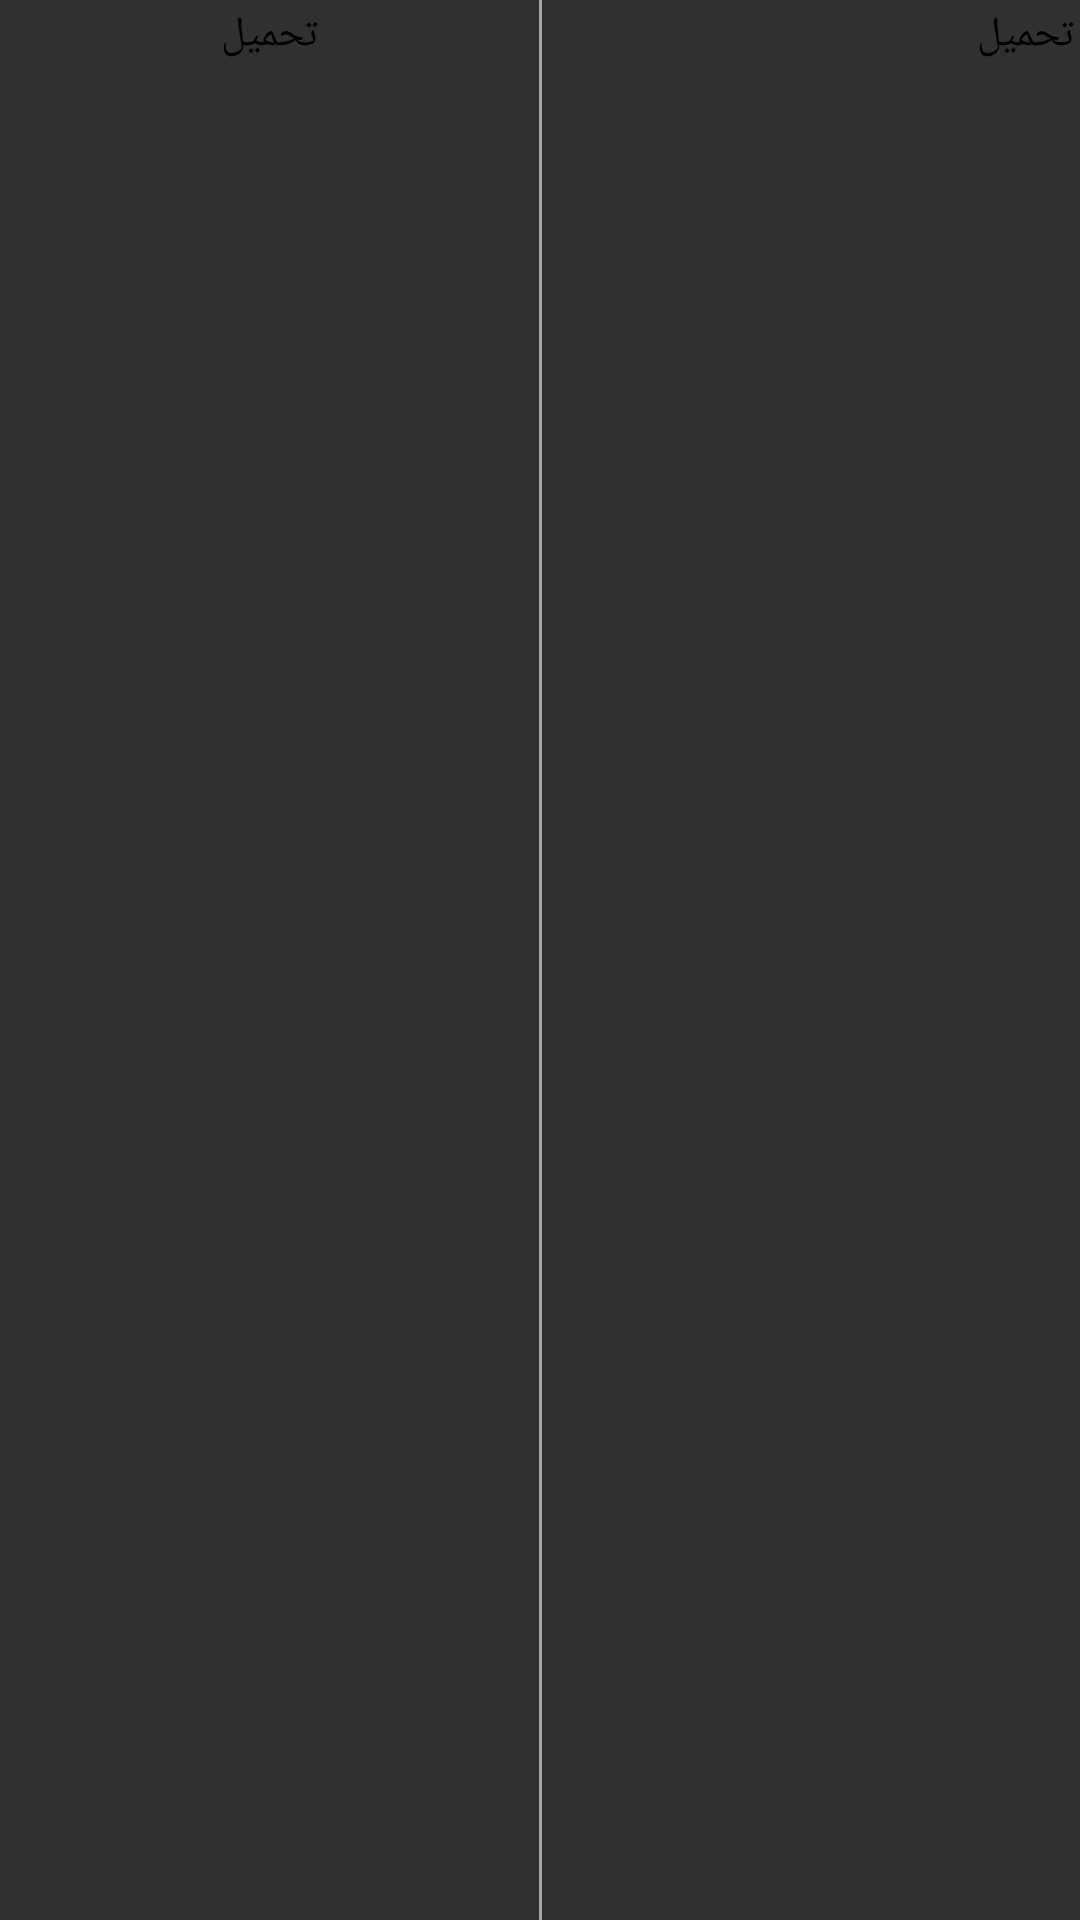

Here is an Android app screen rendered from its layout file. Give the layout XML and the strings, colors and styles it references.
<!-- AndroidManifest.xml: application theme AppTheme -->
<!-- res/layout/orderfollowup_listview_item.xml -->
<?xml version="1.0" encoding="utf-8"?>
<LinearLayout xmlns:android="http://schemas.android.com/apk/res/android"
    android:layout_width="match_parent"
    android:layout_height="65px">

    <TextView
        android:layout_width="match_parent"
        android:layout_height="wrap_content"
        android:layout_weight="0.50"
        android:gravity="center"
        android:padding="2dp"
        android:text="تحميل"
        android:textColor="#000"
        android:id="@+id/lblTime"

        />

    <View
        android:layout_width="1dp"
        android:layout_height="match_parent"
        android:background="#a7a7a7" />

    <TextView
        android:layout_width="match_parent"
        android:layout_height="wrap_content"
        android:layout_weight="0.50"
        android:padding="2dp"
        android:text="تحميل"
        android:textColor="#000"
        android:id="@+id/lblAction"
        />
</LinearLayout>
<!-- resources referenced by this layout -->
<resources>
  <style name="AppTheme" parent="Theme.AppCompat.NoActionBar">
          
          <item name="colorPrimary">@color/colorPrimary</item>
          <item name="colorPrimaryDark">@color/colorPrimaryDark</item>
          <item name="colorAccent">@color/colorAccent</item>
  
      </style>
  <!-- not gathered from this repository: default colours our renderer supplied (Android Studio template values) -->
  <color name="colorPrimary">#FF6200EE</color>
  <color name="colorPrimaryDark">#FF3700B3</color>
  <color name="colorAccent">#FF03DAC5</color>
</resources>
